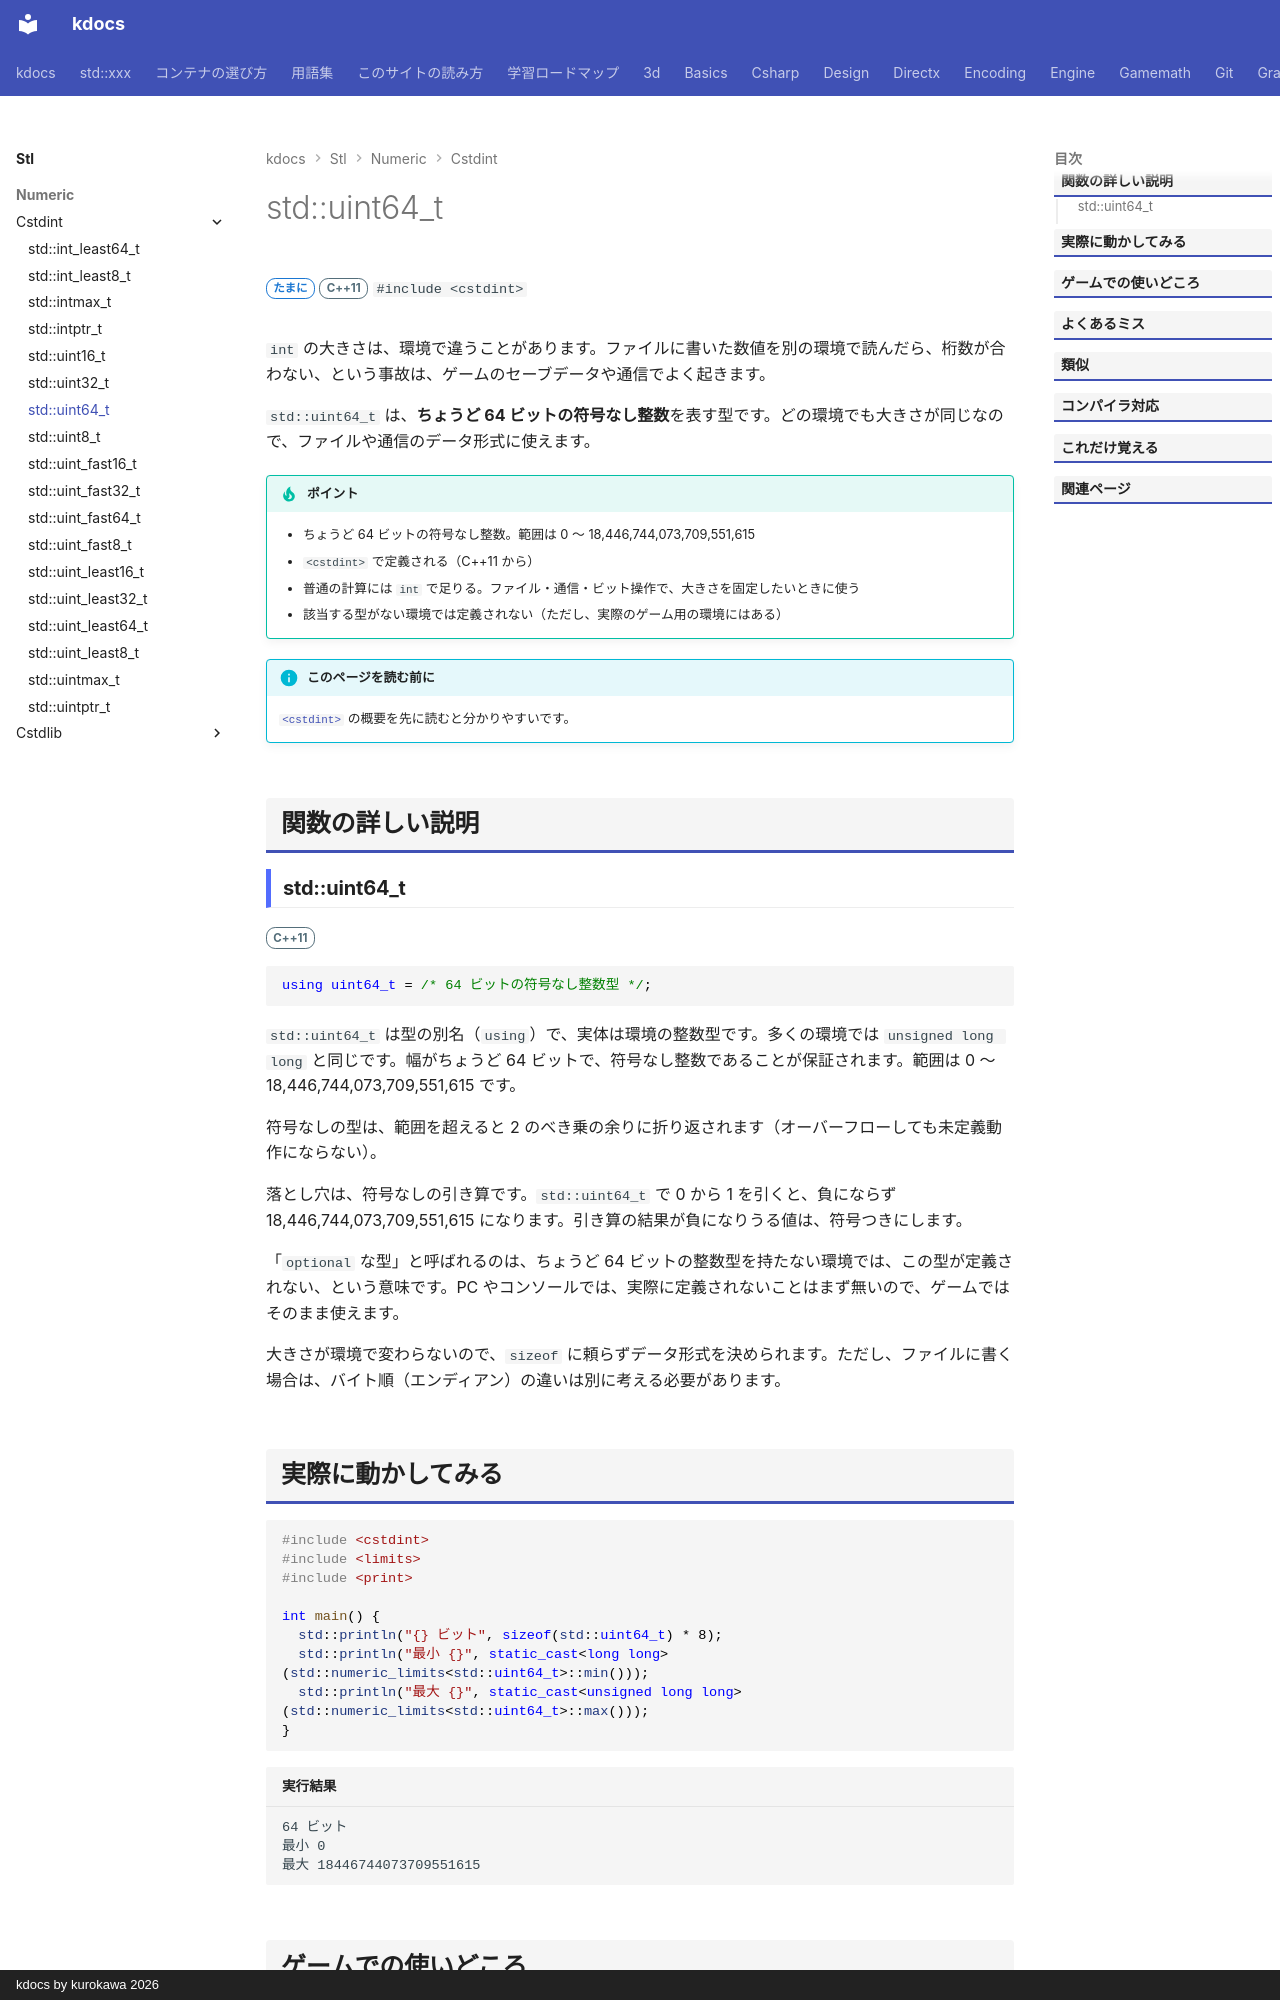

repository: qwzxdf/kdocs · page: stl/numeric/cstdint/uint64_t/index.html · generator: mkdocs · copyright: kdocs by kurokawa 2026

---
title: std::uint64_t
summary: "ちょうど 64 ビットの符号なし整数。"
order: 900
tags:
  - 数値
---

# std::uint64_t

<div class="page-badges" markdown>
<span class="rank rank-sometimes">たまに</span>
<span class="ver ver-11">C++11</span>
`#include <cstdint>`
</div>

`int` の大きさは、環境で違うことがあります。ファイルに書いた数値を別の環境で読んだら、桁数が合わない、という事故は、ゲームのセーブデータや通信でよく起きます。

`std::uint64_t` は、<strong>ちょうど 64 ビットの符号なし整数</strong>を表す型です。どの環境でも大きさが同じなので、ファイルや通信のデータ形式に使えます。

!!! tip "ポイント"
    - ちょうど 64 ビットの符号なし整数。範囲は 0 〜 18,446,744,073,709,551,615
    - `<cstdint>` で定義される（C++11 から）
    - 普通の計算には `int` で足りる。ファイル・通信・ビット操作で、大きさを固定したいときに使う
    - 該当する型がない環境では定義されない（ただし、実際のゲーム用の環境にはある）

!!! info "このページを読む前に"
    [`<cstdint>`](../cstdint.md) の概要を先に読むと分かりやすいです。

## 関数の詳しい説明

### std::uint64_t {#uint64_t}

<span class="ver ver-11">C++11</span>

```cpp
using uint64_t = /* 64 ビットの符号なし整数型 */;
```

`std::uint64_t` は型の別名（`using`）で、実体は環境の整数型です。多くの環境では `unsigned long long` と同じです。幅がちょうど 64 ビットで、符号なし整数であることが保証されます。範囲は 0 〜 18,446,744,073,709,551,615 です。

符号なしの型は、範囲を超えると 2 のべき乗の余りに折り返されます（オーバーフローしても未定義動作にならない）。

落とし穴は、符号なしの引き算です。`std::uint64_t` で 0 から 1 を引くと、負にならず 18,446,744,073,709,551,615 になります。引き算の結果が負になりうる値は、符号つきにします。

「`optional` な型」と呼ばれるのは、ちょうど 64 ビットの整数型を持たない環境では、この型が定義されない、という意味です。PC やコンソールでは、実際に定義されないことはまず無いので、ゲームではそのまま使えます。

大きさが環境で変わらないので、`sizeof` に頼らずデータ形式を決められます。ただし、ファイルに書く場合は、バイト順（エンディアン）の違いは別に考える必要があります。
